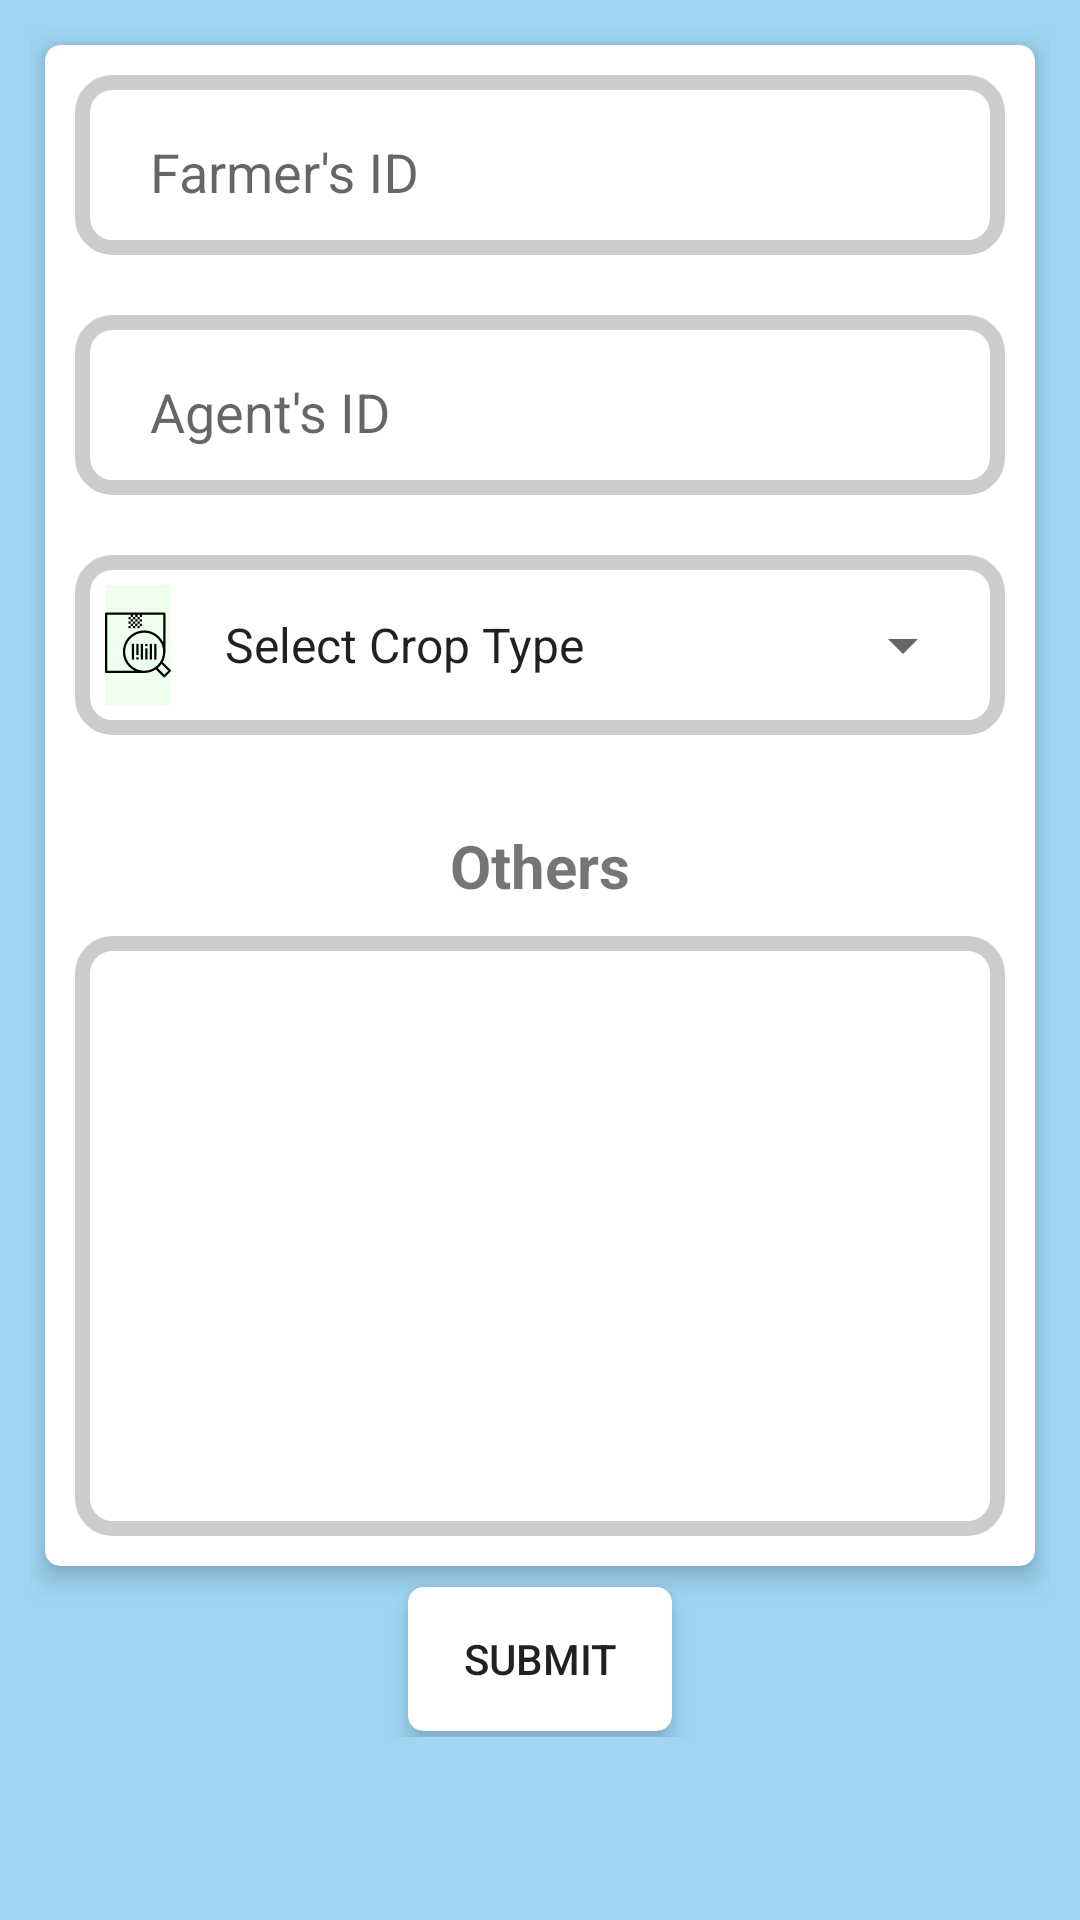

This screen was rendered from an Android layout file. Write that file and the resources it references.
<!-- AndroidManifest.xml: application theme AppTheme -->
<!-- res/layout/activity_report_farming.xml -->
<?xml version="1.0" encoding="utf-8"?>
<RelativeLayout
    xmlns:android="http://schemas.android.com/apk/res/android"
    xmlns:app="http://schemas.android.com/apk/res-auto"
    xmlns:tools="http://schemas.android.com/tools"
    android:layout_width="match_parent"
    android:layout_height="match_parent"
    android:background="@color/colorPrimaryDark"
    app:layout_behavior="@string/appbar_scrolling_view_behavior"
    tools:context=".ReportFarming">

    <ScrollView
        android:layout_width="match_parent"
        android:layout_height="match_parent">

        <LinearLayout
            android:layout_width="match_parent"
            android:layout_height="match_parent"
            android:layout_margin="10dp"
            android:orientation="vertical">



            <android.support.v7.widget.CardView
                android:layout_width="match_parent"
                android:layout_height="match_parent"
                android:layout_margin="5dp"
                app:cardCornerRadius="5dp"
                app:cardElevation="5dp">

                <LinearLayout
                    android:layout_width="match_parent"
                    android:layout_height="match_parent"
                    android:orientation="vertical">

                    <LinearLayout
                        android:layout_width="match_parent"
                        android:layout_height="60dp"
                        android:background="@drawable/border"
                        android:layout_margin="10dp"
                        android:orientation="horizontal">

                        <ImageView
                            android:layout_width="wrap_content"
                            android:layout_height="match_parent"
                            android:layout_weight="5"
                            android:background="#FEFE"
                            android:src="@drawable/ic_add_farmer"/>

                        <android.support.design.widget.TextInputLayout
                            android:layout_width="match_parent"
                            android:layout_height="match_parent"
                            android:layout_weight="50"
                            android:layout_marginLeft="10dp">

                            <EditText
                                android:id="@+id/FarmerId"
                                android:layout_width="match_parent"
                                android:layout_height="match_parent"
                                android:layout_margin="5dp"
                                android:background="@android:color/transparent"
                                android:hint="Farmer's ID"/>

                        </android.support.design.widget.TextInputLayout>


                    </LinearLayout>

                    <LinearLayout
                        android:layout_width="match_parent"
                        android:layout_height="60dp"
                        android:background="@drawable/border"
                        android:layout_margin="10dp"
                        android:orientation="horizontal">

                        <ImageView
                            android:layout_width="wrap_content"
                            android:layout_height="match_parent"
                            android:layout_weight="5"
                            android:background="#FEFE"
                            android:src="@drawable/ic_add_farmer"/>

                        <android.support.design.widget.TextInputLayout
                            android:layout_width="match_parent"
                            android:layout_height="match_parent"
                            android:layout_weight="50"
                            android:layout_marginLeft="10dp">

                            <EditText
                                android:id="@+id/AgentId"
                                android:layout_width="match_parent"
                                android:layout_height="match_parent"
                                android:layout_margin="5dp"
                                android:background="@android:color/transparent"
                                android:hint="Agent's ID"/>

                        </android.support.design.widget.TextInputLayout>


                    </LinearLayout>

                    <LinearLayout
                        android:layout_width="match_parent"
                        android:layout_height="60dp"
                        android:background="@drawable/border"
                        android:layout_margin="10dp"
                        android:orientation="horizontal">

                        <ImageView
                            android:layout_width="wrap_content"
                            android:layout_height="match_parent"
                            android:layout_weight="5"
                            android:background="#FEFE"
                            android:src="@drawable/ic_package"/>

                        <android.support.design.widget.TextInputLayout
                            android:layout_width="match_parent"
                            android:layout_height="match_parent"
                            android:layout_weight="50"
                            android:layout_marginLeft="10dp">

                            <Spinner
                                android:id="@+id/CropType"
                                android:layout_width="match_parent"
                                android:layout_height="match_parent"
                                android:entries="@array/crop_type"/>

                        </android.support.design.widget.TextInputLayout>


                    </LinearLayout>

                    <LinearLayout
                        android:layout_width="match_parent"
                        android:layout_height="wrap_content"
                        android:layout_margin="10dp"
                        android:orientation="vertical">

                        <TextView
                            android:layout_width="match_parent"
                            android:layout_height="wrap_content"
                            android:text="Others"
                            android:gravity="center"
                            android:layout_margin="10dp"
                            android:textStyle="bold"
                            android:textSize="20sp"/>

                        <EditText
                            android:id="@+id/Field"
                            android:layout_width="match_parent"
                            android:layout_height="200dp"
                            android:inputType="textMultiLine"
                            android:background="@drawable/border"/>


                    </LinearLayout>


                </LinearLayout>


            </android.support.v7.widget.CardView>

            <android.support.v7.widget.CardView
                android:layout_width="wrap_content"
                android:layout_height="wrap_content"
                android:layout_margin="2dp"
                app:cardElevation="5dp"
                app:cardCornerRadius="5dp"
                android:layout_gravity="center">

                <Button
                    android:id="@+id/SubmitButton"
                    android:layout_width="match_parent"
                    android:layout_height="match_parent"
                    android:background="@android:color/transparent"
                    android:shadowRadius="5"
                    android:text="Submit"/>

            </android.support.v7.widget.CardView>


        </LinearLayout>

    </ScrollView>

</RelativeLayout>
<!-- resources referenced by this layout -->
<resources>
  <string-array name="crop_type">
          <item>Select Crop Type</item>
          <item>Grains</item>
          <item>Tubers</item>
      </string-array>
  <color name="colorPrimaryDark">#7739acea</color>
  <!-- drawable border (drawable) -->
  <?xml version="1.0" encoding="utf-8"?>
  <shape xmlns:android="http://schemas.android.com/apk/res/android" android:shape="rectangle">
      <corners android:radius="10dp"/>
      <padding android:left="10dp" android:right="10dp" android:top="10dp" android:bottom="10dp"/>
      <stroke android:width="5dp" android:color="#CCCCCC"/>
  </shape>
  <!-- drawable ic_package: vector/xml drawable (drawable-v21, 2677 chars, omitted) -->
  <style name="AppTheme" parent="Theme.AppCompat.Light.DarkActionBar">
          
          <item name="colorPrimary">@color/colorPrimary</item>
          <item name="colorPrimaryDark">@color/colorPrimaryDark</item>
          <item name="colorAccent">@color/colorAccent</item>
      </style>
  <color name="colorPrimary">#0606f9</color>
  <color name="colorAccent">#FF257C1D</color>
</resources>
